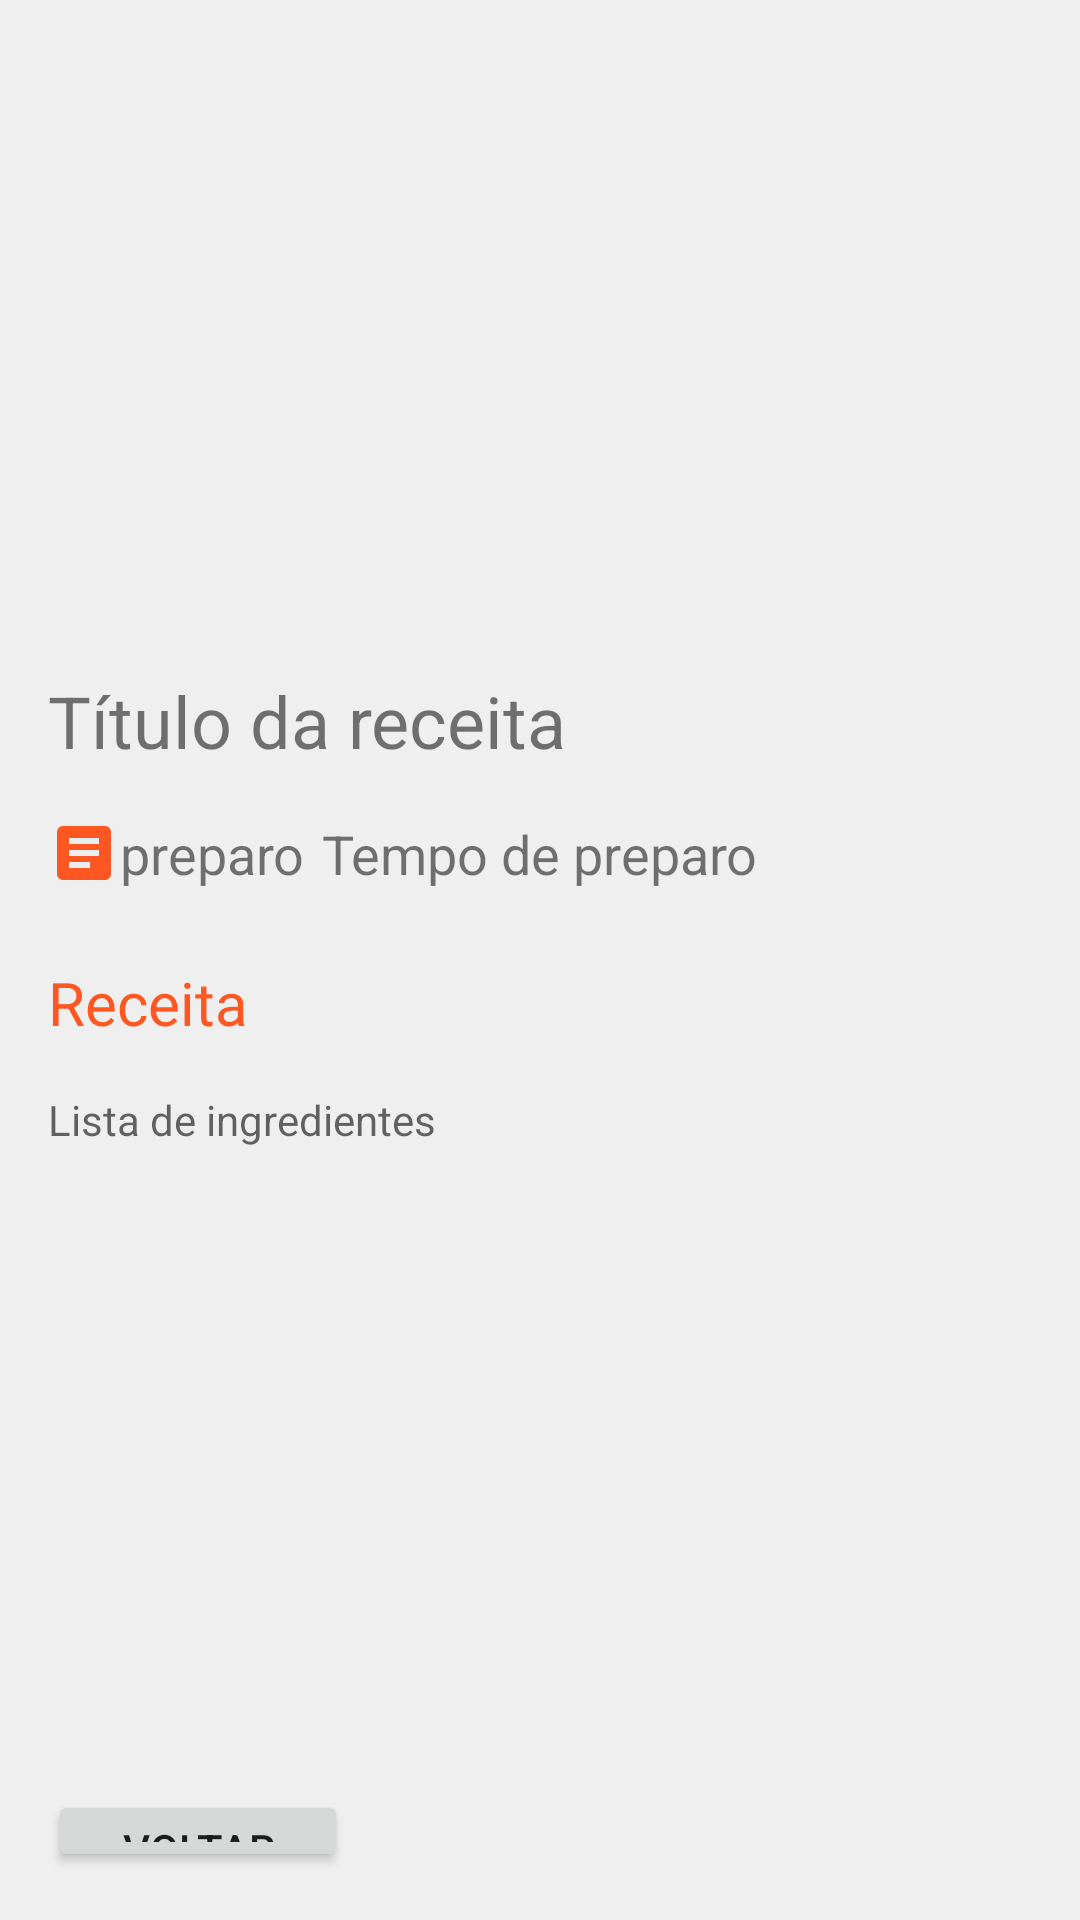

The Android layout XML behind this screen, and the referenced resources:
<!-- AndroidManifest.xml: application theme Theme.ReceitasDaBell -->
<!-- res/layout/activity_receita.xml -->
<?xml version="1.0" encoding="utf-8"?>
<androidx.constraintlayout.widget.ConstraintLayout xmlns:android="http://schemas.android.com/apk/res/android"
    xmlns:app="http://schemas.android.com/apk/res-auto"
    xmlns:tools="http://schemas.android.com/tools"
    android:layout_width="match_parent"
    android:layout_height="match_parent"
    tools:context=".ReceitaActivity">

    <ImageView
        android:id="@+id/imageReceitaSelecionada"
        android:layout_width="0dp"
        android:layout_height="200dp"
        android:scaleType="centerCrop"
        app:layout_constraintEnd_toEndOf="parent"
        app:layout_constraintStart_toStartOf="parent"
        app:layout_constraintTop_toTopOf="parent"
        app:srcCompat="@drawable/carne1" />

    <LinearLayout
        android:layout_width="0dp"
        android:layout_height="0dp"
        android:orientation="vertical"
        android:padding="16dp"
        app:layout_constraintBottom_toBottomOf="parent"
        app:layout_constraintEnd_toEndOf="parent"
        app:layout_constraintStart_toStartOf="parent"
        app:layout_constraintTop_toBottomOf="@+id/imageReceitaSelecionada">

        <TextView
            android:id="@+id/textTituloReceita"
            android:layout_width="match_parent"
            android:layout_height="wrap_content"
            android:layout_marginTop="8dp"
            android:layout_marginBottom="8dp"
            android:text="Título da receita"
            android:textSize="24sp" />

        <LinearLayout
            android:layout_width="match_parent"
            android:layout_height="wrap_content"
            android:layout_marginTop="8dp"
            android:layout_marginBottom="8dp"
            android:orientation="horizontal">

            <TextView
                android:id="@+id/textView4"
                android:layout_width="wrap_content"
                android:layout_height="wrap_content"
                android:layout_gravity="center_vertical"
                android:layout_weight="1"
                android:drawableStart="@drawable/ic_baseline_article_24"
                android:gravity="center_vertical"
                android:text="@string/item_preparo"
                android:textAlignment="gravity"
                android:textSize="18sp" />

            <TextView
                android:id="@+id/textTempoPreparo"
                android:layout_width="wrap_content"
                android:layout_height="wrap_content"
                android:layout_weight="15"
                android:text="Tempo de preparo"
                android:textSize="18sp" />
        </LinearLayout>

        <TextView
            android:id="@+id/textView6"
            android:layout_width="match_parent"
            android:layout_height="wrap_content"
            android:layout_marginTop="16dp"
            android:layout_marginBottom="8dp"
            android:text="Receita"
            android:textColor="@color/orange_light"
            android:textSize="20sp" />

        <TextView
            android:id="@+id/textPreparo"
            android:layout_width="match_parent"
            android:layout_height="225dp"
            android:layout_marginTop="8dp"
            android:layout_marginBottom="8dp"
            android:ems="10"
            android:gravity="start|top"
            android:hint="@string/ingredientes_receita"
            android:inputType="textMultiLine" />

        <Button
            android:id="@+id/btnVoltar"
            android:layout_width="100dp"
            android:layout_height="wrap_content"
            android:minHeight="48dp"
            android:text="Voltar" />

    </LinearLayout>
</androidx.constraintlayout.widget.ConstraintLayout>
<!-- resources referenced by this layout -->
<resources>
  <color name="orange_light">#FF5722</color>
  <!-- drawable ic_baseline_article_24 (drawable) -->
  <vector android:autoMirrored="true" android:height="24dp"
      android:tint="#FF5722" android:viewportHeight="24"
      android:viewportWidth="24" android:width="24dp" xmlns:android="http://schemas.android.com/apk/res/android">
      <path android:fillColor="@android:color/white" android:pathData="M19,3L5,3c-1.1,0 -2,0.9 -2,2v14c0,1.1 0.9,2 2,2h14c1.1,0 2,-0.9 2,-2L21,5c0,-1.1 -0.9,-2 -2,-2zM14,17L7,17v-2h7v2zM17,13L7,13v-2h10v2zM17,9L7,9L7,7h10v2z"/>
  </vector>
  <string name="ingredientes_receita">Lista de ingredientes</string>
  <string name="item_preparo">preparo</string>
  <style name="Theme.ReceitasDaBell" parent="Theme.MaterialComponents.DayNight.DarkActionBar">
          
          <item name="colorPrimary">@color/primaria</item>
          <item name="colorPrimaryVariant">@color/primaria_variacao</item>
          <item name="colorOnPrimary">@color/white</item>
          
          <item name="colorSecondary">@color/secundaria</item>
          <item name="colorSecondaryVariant">@color/secundaria_variacao</item>
          <item name="colorOnSecondary">@color/black</item>
          
          <item name="android:statusBarColor" tools:targetApi="l">?attr/colorPrimaryVariant</item>
  
          
          <item name="android:windowBackground">@color/fundo</item>
  
  </style>
  <color name="primaria">#FF5617</color>
  <color name="primaria_variacao">#E34D0B</color>
  <color name="white">#FFFFFFFF</color>
  <color name="secundaria">#FF6F3A</color>
  <color name="secundaria_variacao">#FF8051</color>
  <color name="black">#FF000000</color>
  <color name="fundo">#EFEFEF</color>
</resources>
